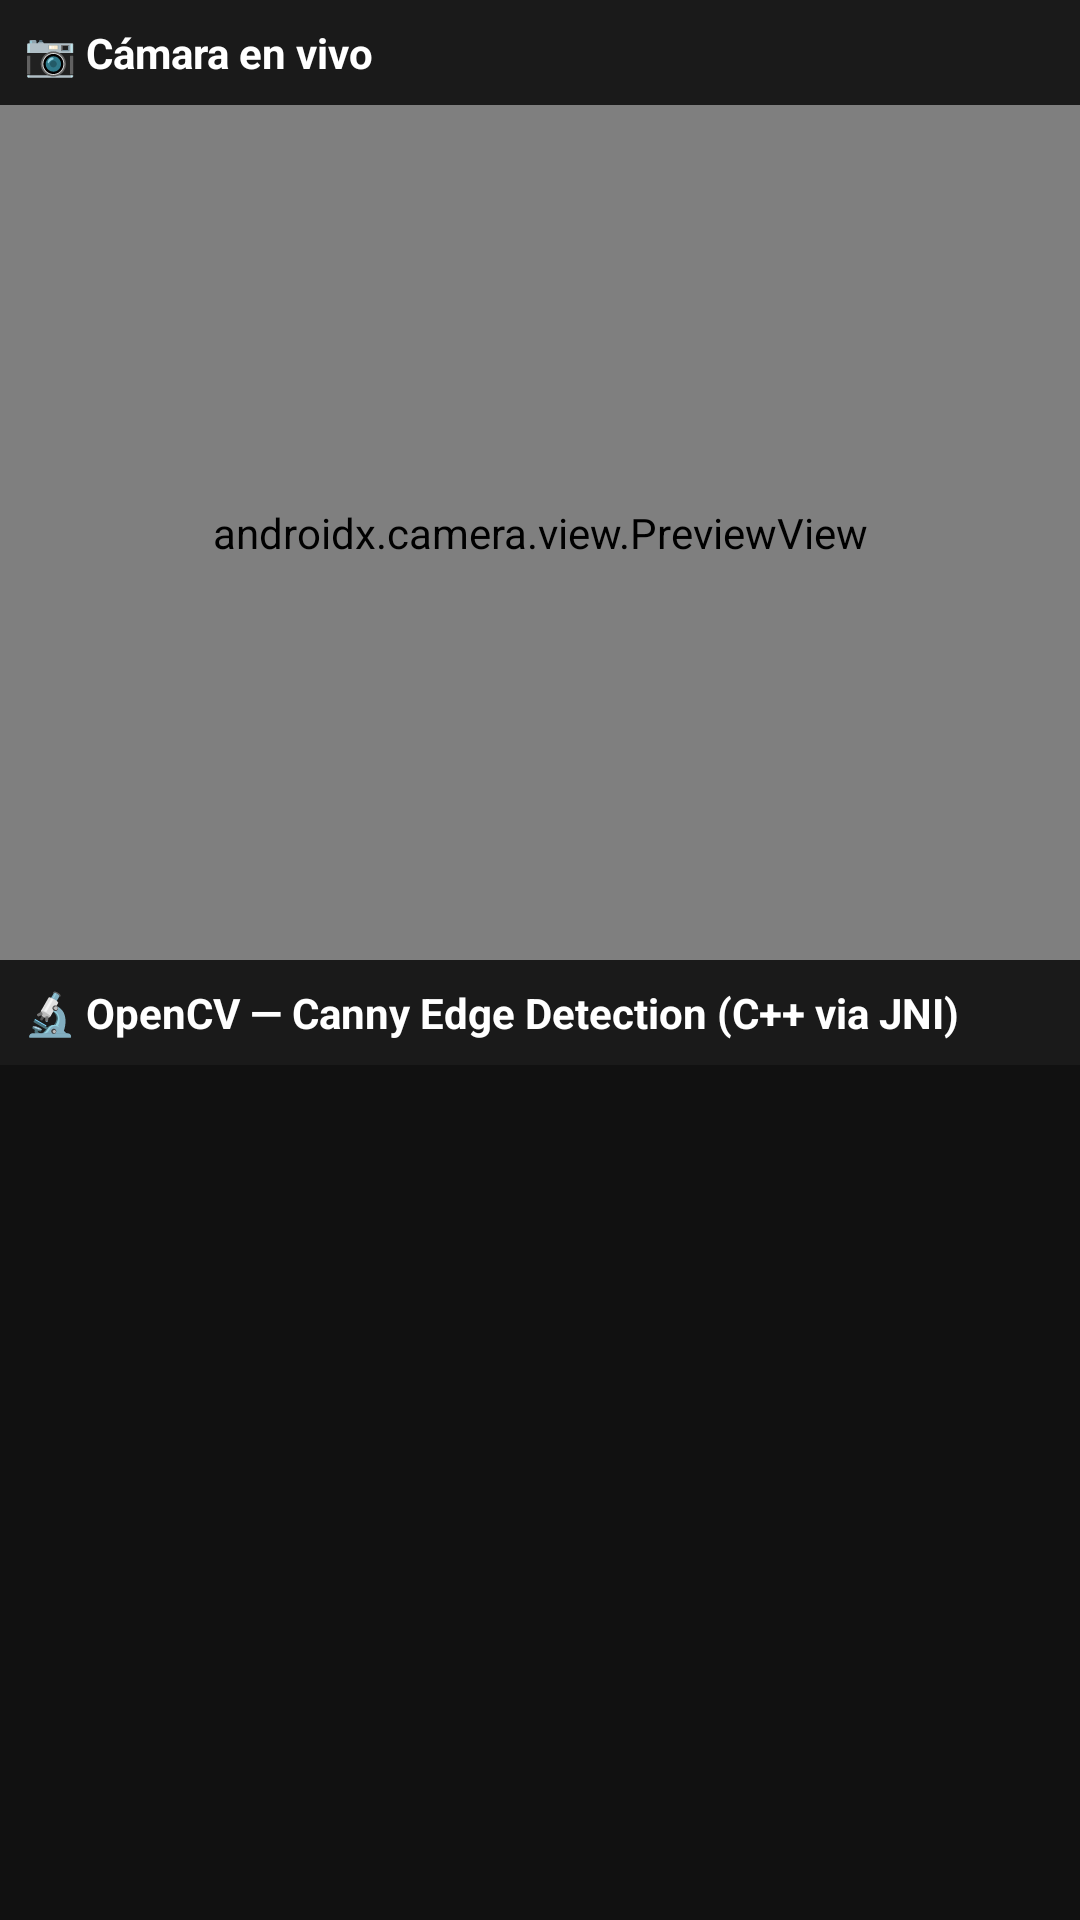

The Android layout XML behind this screen, and the referenced resources:
<!-- AndroidManifest.xml: application theme Theme.Cpp_poc_opencv -->
<!-- res/layout/activity_camera.xml -->
<?xml version="1.0" encoding="utf-8"?>
<LinearLayout xmlns:android="http://schemas.android.com/apk/res/android"
    android:layout_width="match_parent"
    android:layout_height="match_parent"
    android:orientation="vertical"
    android:background="#000000">

    <TextView
        android:layout_width="match_parent"
        android:layout_height="wrap_content"
        android:text="📷 Cámara en vivo"
        android:textColor="#FFFFFF"
        android:textStyle="bold"
        android:textSize="14sp"
        android:padding="8dp"
        android:background="#1A1A1A" />

    <androidx.camera.view.PreviewView
        android:id="@+id/previewView"
        android:layout_width="match_parent"
        android:layout_height="0dp"
        android:layout_weight="1" />

    <TextView
        android:layout_width="match_parent"
        android:layout_height="wrap_content"
        android:text="🔬 OpenCV — Canny Edge Detection (C++ via JNI)"
        android:textColor="#FFFFFF"
        android:textStyle="bold"
        android:textSize="14sp"
        android:padding="8dp"
        android:background="#1A1A1A" />

    <ImageView
        android:id="@+id/processedImage"
        android:layout_width="match_parent"
        android:layout_height="0dp"
        android:layout_weight="1"
        android:background="#111111"
        android:scaleType="fitCenter"
        android:contentDescription="Imagen procesada por OpenCV" />

</LinearLayout>
<!-- resources referenced by this layout -->
<resources>
  <style name="Theme.Cpp_poc_opencv" parent="Theme.MaterialComponents.DayNight.DarkActionBar">
          
          <item name="colorPrimary">@color/purple_500</item>
          <item name="colorPrimaryVariant">@color/purple_700</item>
          <item name="colorOnPrimary">@color/white</item>
          
          <item name="colorSecondary">@color/teal_200</item>
          <item name="colorSecondaryVariant">@color/teal_700</item>
          <item name="colorOnSecondary">@color/black</item>
          
          <item name="android:statusBarColor">?attr/colorPrimaryVariant</item>
          
      </style>
  <!-- not gathered from this repository: default colours our renderer supplied (Android Studio template values) -->
  <color name="purple_500">#FF6200EE</color>
  <color name="purple_700">#FF3700B3</color>
  <color name="teal_200">#FF03DAC5</color>
  <color name="teal_700">#FF018786</color>
  <color name="black">#FF000000</color>
  <color name="white">#FFFFFFFF</color>
</resources>
